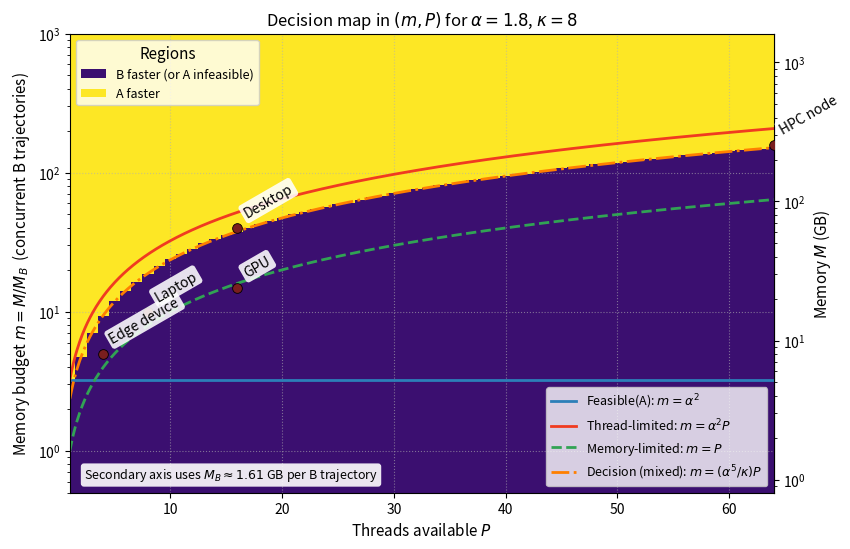

Python code for this plot:
from __future__ import annotations

from dataclasses import dataclass
from typing import Optional, Sequence, Tuple

import numpy as np
import matplotlib.pyplot as plt
from matplotlib.colors import ListedColormap, BoundaryNorm
from matplotlib.patches import Patch


@dataclass(frozen=True)
class MPPoint:
    """Optional point overlay on the (m, P) plot."""
    m: float        # memory in units of M_B (concurrent B trajectories)
    P: int
    label: str = ""
    marker: str = "o"
    ms: float = 7.0


def plot_m_P_decision_map(
    *,
    alpha: float,
    kappa: float,
    # --- plot ranges ---
    m_range: Tuple[float, float] = (0.5, 1e3),
    P_range: Tuple[int, int] = (1, 256),
    n_m: int = 350,
    n_P: int = 260,
    # --- overlay ---
    points: Optional[Sequence[MPPoint]] = None,
    annotate_points: bool = True,
    title: Optional[str] = None,
    savepath: Optional[str] = None,
    # --- secondary y-axis in GB (optional) ---
    M_B_gb: Optional[float] = None,
) -> None:
    """
    Decision map in (m, P) space for fixed (alpha, kappa), with optional secondary y-axis in GB.
    """
    if alpha < 1.0:
        raise ValueError("alpha must be >= 1.")
    if kappa < 1.0:
        raise ValueError("kappa must be >= 1.")

    m_min, m_max = m_range
    P_min, P_max = P_range
    if m_min <= 0 or m_max <= m_min:
        raise ValueError("Invalid m_range. Must satisfy 0 < m_min < m_max.")
    if P_min < 1 or P_max <= P_min:
        raise ValueError("Invalid P_range. Must satisfy 1 <= P_min < P_max.")

    # --------- Figure style ----------
    plt.rcParams.update({
        "font.size": 11,
        "axes.titlesize": 12,
        "axes.labelsize": 11,
        "legend.fontsize": 9.5,
        "xtick.labelsize": 10,
        "ytick.labelsize": 10,
        "figure.dpi": 120,
        "savefig.dpi": 300,
        "pdf.fonttype": 42,
        "ps.fonttype": 42,
    })

    # --- Grid ---
    m_vals = np.logspace(np.log10(m_min), np.log10(m_max), n_m)
    # Keep x linear but sample more near low P with log-spaced sampling
    P_vals = np.unique(
        np.round(np.logspace(np.log10(P_min), np.log10(P_max), n_P)).astype(int)
    )
    P_grid, m_grid = np.meshgrid(P_vals, m_vals)

    # --- Effective batching ---
    P_B = np.minimum(P_grid, m_grid)
    P_A = np.minimum(P_grid, m_grid / (alpha**2))

    eps = 1e-12
    R = (1.0 / kappa) * (P_B / np.maximum(P_A, eps)) * (alpha**3)
    feasible_A = m_grid >= alpha**2
    A_faster = (R < 1.0) & feasible_A

    # --- Discrete colormap (2 classes) ---
    # 0 = B faster (or A infeasible), 1 = A faster
    cmap = ListedColormap(["#3b0f70", "#fde725"])  # dark purple / bright yellow (high contrast)
    norm = BoundaryNorm([-0.5, 0.5, 1.5], cmap.N)

    Z = A_faster.astype(int)

    fig, ax = plt.subplots(figsize=(8.6, 5.6))
    ax.set_yscale("log")

    ax.pcolormesh(P_grid, m_vals[:, None], Z, shading="auto", cmap=cmap, norm=norm)

    ax.set_xlabel("Threads available $P$")
    ax.set_ylabel(r"Memory budget $m=M/M_B$  (concurrent B trajectories)")
    ax.set_xlim(P_min, P_max)
    ax.set_ylim(m_min, m_max)

    if title is None:
        title = rf"Decision map in $(m,P)$ for $\alpha={alpha:g}$, $\kappa={kappa:g}$"
    ax.set_title(title)

    # --- Secondary y-axis ---
    if M_B_gb is not None:
        if M_B_gb <= 0:
            raise ValueError("M_B_gb must be positive (GB per B-trajectory).")

        def m_to_gb(m: float) -> float:
            return m * M_B_gb

        def gb_to_m(M: float) -> float:
            return M / M_B_gb

        secax = ax.secondary_yaxis("right", functions=(m_to_gb, gb_to_m))
        secax.set_ylabel(r"Memory $M$ (GB)")

        ax.text(
            0.02, 0.02,
            rf"Secondary axis uses $M_B \approx {M_B_gb:.3g}$ GB per B trajectory",
            transform=ax.transAxes,
            ha="left",
            va="bottom",
            fontsize=9,
            bbox=dict(boxstyle="round,pad=0.25", fc="white", ec="none", alpha=0.90),
        )

    # --- Boundaries ---
    P_line = np.linspace(P_min, P_max, 800)

    # Use consistent linewidths and line styles
    ax.plot(P_line, np.full_like(P_line, alpha**2),
            lw=2.0, ls="-", color="#2c7fb8",
            label=r"Feasible(A): $m=\alpha^2$")

    ax.plot(P_line, (alpha**2) * P_line,
            lw=2.0, ls="-", color="#f03b20",
            label=r"Thread-limited: $m=\alpha^2 P$")

    ax.plot(P_line, P_line,
            lw=2.0, ls="--", color="#31a354",
            label=r"Memory-limited: $m=P$")

    ax.plot(P_line, (alpha**5 / kappa) * P_line,
            lw=2.0, ls="-.", color="#ff7f00",
            label=r"Decision (mixed): $m=(\alpha^5/\kappa)P$")

    # --- Overlay points ---
    if points:
        for p in points:
            ax.plot(
                p.P, p.m,
                p.marker,
                ms=p.ms,
                color="#7A1E1E",
                markeredgecolor="black",
                markeredgewidth=0.6,
                zorder=5,
            )
            if annotate_points and p.label:
                ax.annotate(
                    p.label,
                    (p.P, p.m),
                    textcoords="offset points",
                    xytext=(8, 6),
                    ha="left",
                    va="bottom",
                    rotation=30,
                    rotation_mode="anchor",
                    fontsize=10,
                    bbox=dict(boxstyle="round,pad=0.22", fc="white", ec="none", alpha=0.88),
                    zorder=6,
                )

    # --- Grid: PRX clean (major only) ---
    ax.grid(True, which="major", linestyle=":", linewidth=0.8, alpha=0.6)
    ax.grid(False, which="minor")

    # --- Legend: include region meaning + boundaries ---
    region_handles = [
        Patch(facecolor=cmap(0), edgecolor="none", label="B faster (or A infeasible)"),
        Patch(facecolor=cmap(1), edgecolor="none", label="A faster"),
    ]
    boundary_legend = ax.legend(loc="lower right", frameon=True, fontsize=9)
    ax.add_artist(boundary_legend)
    ax.legend(handles=region_handles, loc="upper left", frameon=True, fontsize=9, title="Regions")

    plt.tight_layout()
    if savepath:
        fig.savefig(savepath, bbox_inches="tight")
    plt.show()


# -------- Example usage --------
if __name__ == "__main__":
    # Heisenberg
    L = 48
    chi_B = 1024

    # Ising
    # L = 64
    # chi_B = 512

    bytes_per_complex = 16  # complex128
    overhead = 2.0          # illustrative; calibrate from measurement if possible
    M_B_gb = overhead * (L * chi_B**2 * bytes_per_complex) / 1e9

    # (1.8, 8), (2.2, 14), (2.7, 30), (3.2, 55), (4.0, 120)
    plot_m_P_decision_map(
        alpha=1.8,
        kappa=8.0,
        m_range=(0.5, 1e3),
        P_range=(1, 64),
        M_B_gb=M_B_gb,
        points=[
            MPPoint(m=8.0 / M_B_gb,   P=4,  label="Edge device"),
            MPPoint(m=16.0 / M_B_gb,  P=8,  label="Laptop"),
            MPPoint(m=24.0 / M_B_gb,  P=16, label="GPU"),
            MPPoint(m=64.0 / M_B_gb,  P=16, label="Desktop"),
            MPPoint(m=256.0 / M_B_gb, P=64, label="HPC node"),
        ],
        savepath=None,
    )
